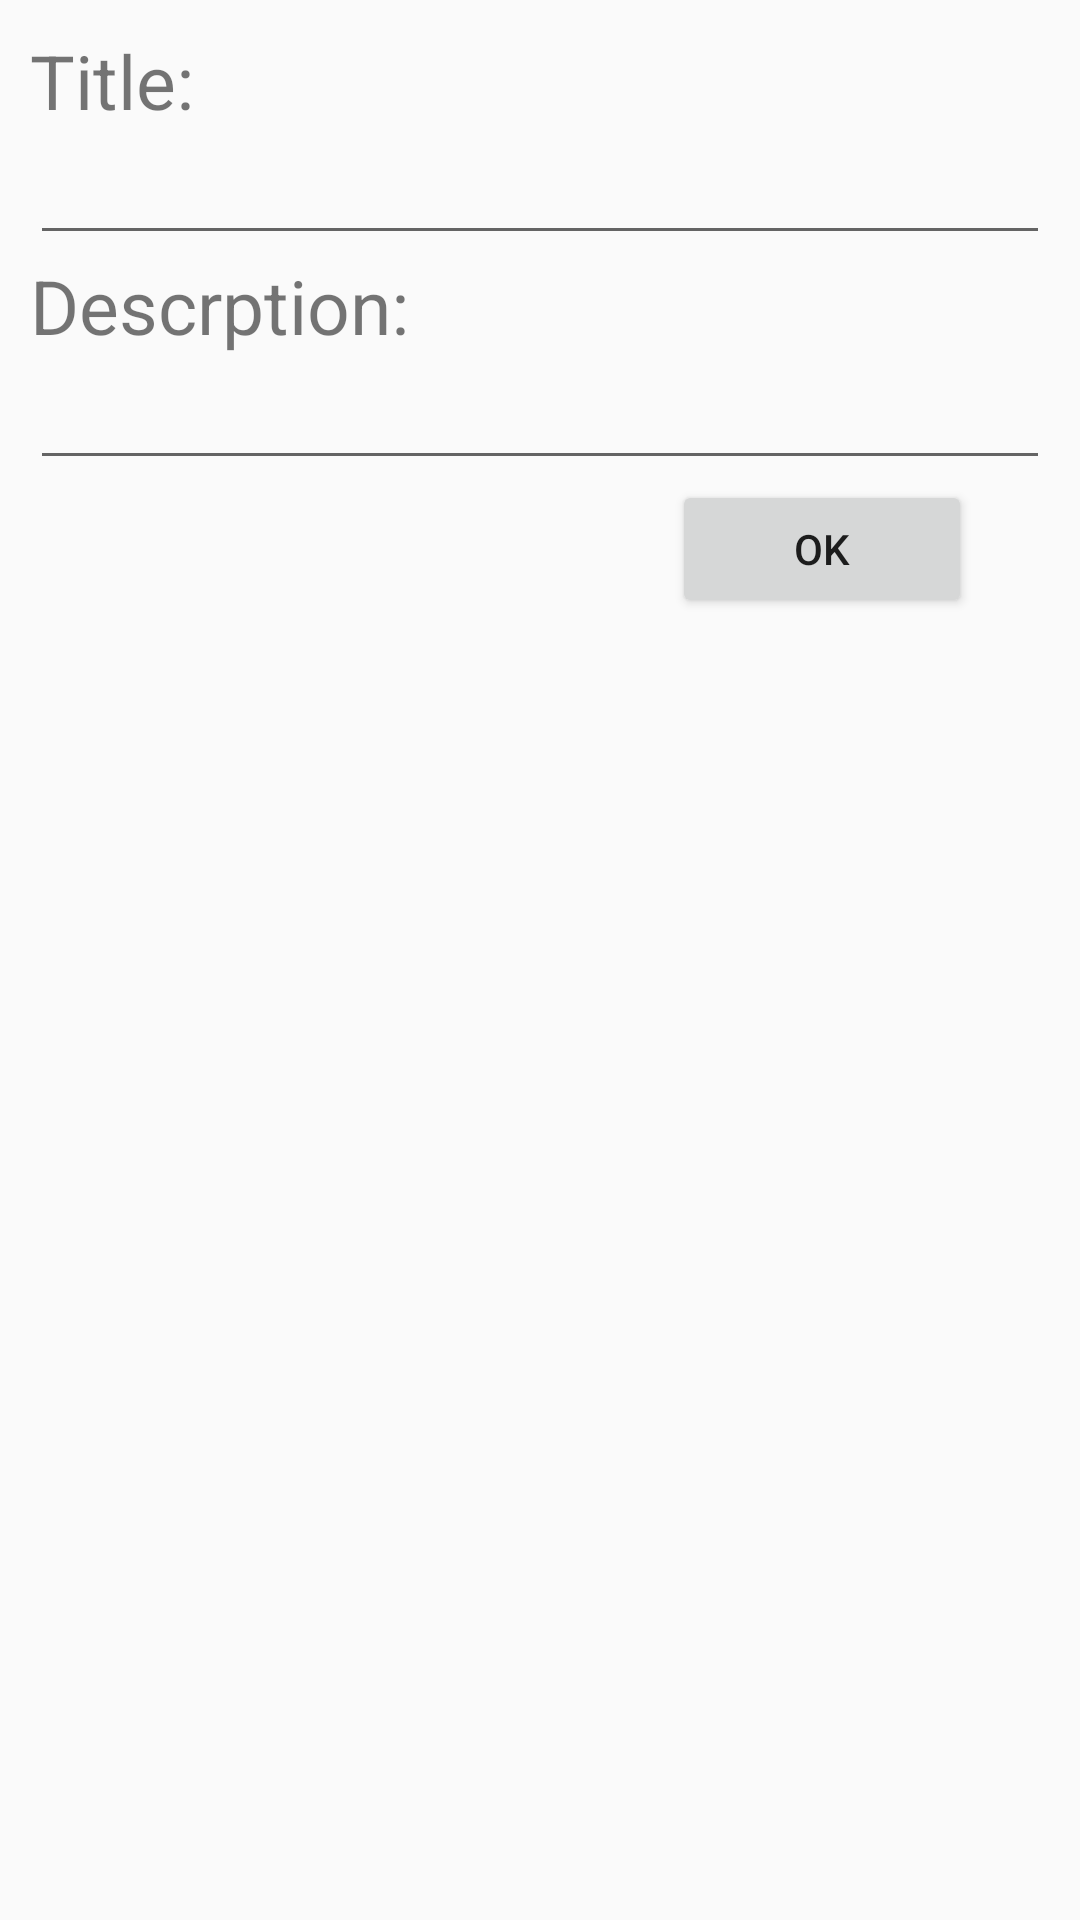

Reconstruct the res/layout file that produces this screen, plus the resources it refers to.
<!-- AndroidManifest.xml: application theme AppTheme -->
<!-- res/layout/activity_add_item.xml -->
<?xml version="1.0" encoding="utf-8"?>
<ScrollView xmlns:android="http://schemas.android.com/apk/res/android"
    android:layout_width="fill_parent"
    android:layout_height="wrap_content" >
    <LinearLayout
        xmlns:android="http://schemas.android.com/apk/res/android"
        xmlns:tools="http://schemas.android.com/tools"
        android:id="@+id/activity_add_item"
        android:layout_width="match_parent"
        android:layout_height="match_parent"
        android:orientation="vertical"
        tools:context="com.example.marcin.teskdone_2.AddItem"
        android:weightSum="1"
        android:layout_margin="10dp">


    <TextView
        android:text="Title:"
        android:layout_width="wrap_content"
        android:id="@+id/textView5"
        android:layout_weight="0.00"
        android:textSize="25sp"
        android:layout_height="wrap_content" />

    <EditText
        android:layout_width="match_parent"
        android:layout_height="wrap_content"
        android:inputType="textPersonName" android:ems="10"
        android:id="@+id/editText_title" />

    <TextView
        android:text="Descrption:"
        android:layout_width="wrap_content"
        android:layout_height="wrap_content"
        android:id="@+id/textView2"
        android:layout_weight="0.00"
        android:textSize="25sp" />

    <EditText
        android:layout_width="match_parent"
        android:inputType="textMultiLine" android:ems="10"
        android:id="@+id/editText_description"
        android:layout_height="wrap_content" />


    <RelativeLayout
        android:layout_width="match_parent"
        android:layout_height="66dp">

        <Button
            android:text="OK"
            android:layout_width="100dp"
            android:layout_height="wrap_content"
            android:id="@+id/button_ok"
            android:layout_marginEnd="26dp"
            android:layout_alignParentBottom="true"
            android:layout_alignParentEnd="true"
            android:layout_marginBottom="20dp" />


    </RelativeLayout>

    </LinearLayout>

</ScrollView>
<!-- resources referenced by this layout -->
<resources>
  <style name="AppTheme" parent="Theme.AppCompat.Light.NoActionBar">
          
          <item name="colorPrimary">@color/colorPrimary</item>
          <item name="colorPrimaryDark">@color/colorPrimaryDark</item>
          <item name="colorAccent">@color/colorAccent</item>
  
          
      </style>
  <color name="colorPrimary">#4CAF50</color>
  <color name="colorPrimaryDark">#388E3C</color>
  <color name="colorAccent">#FF4081</color>
</resources>
